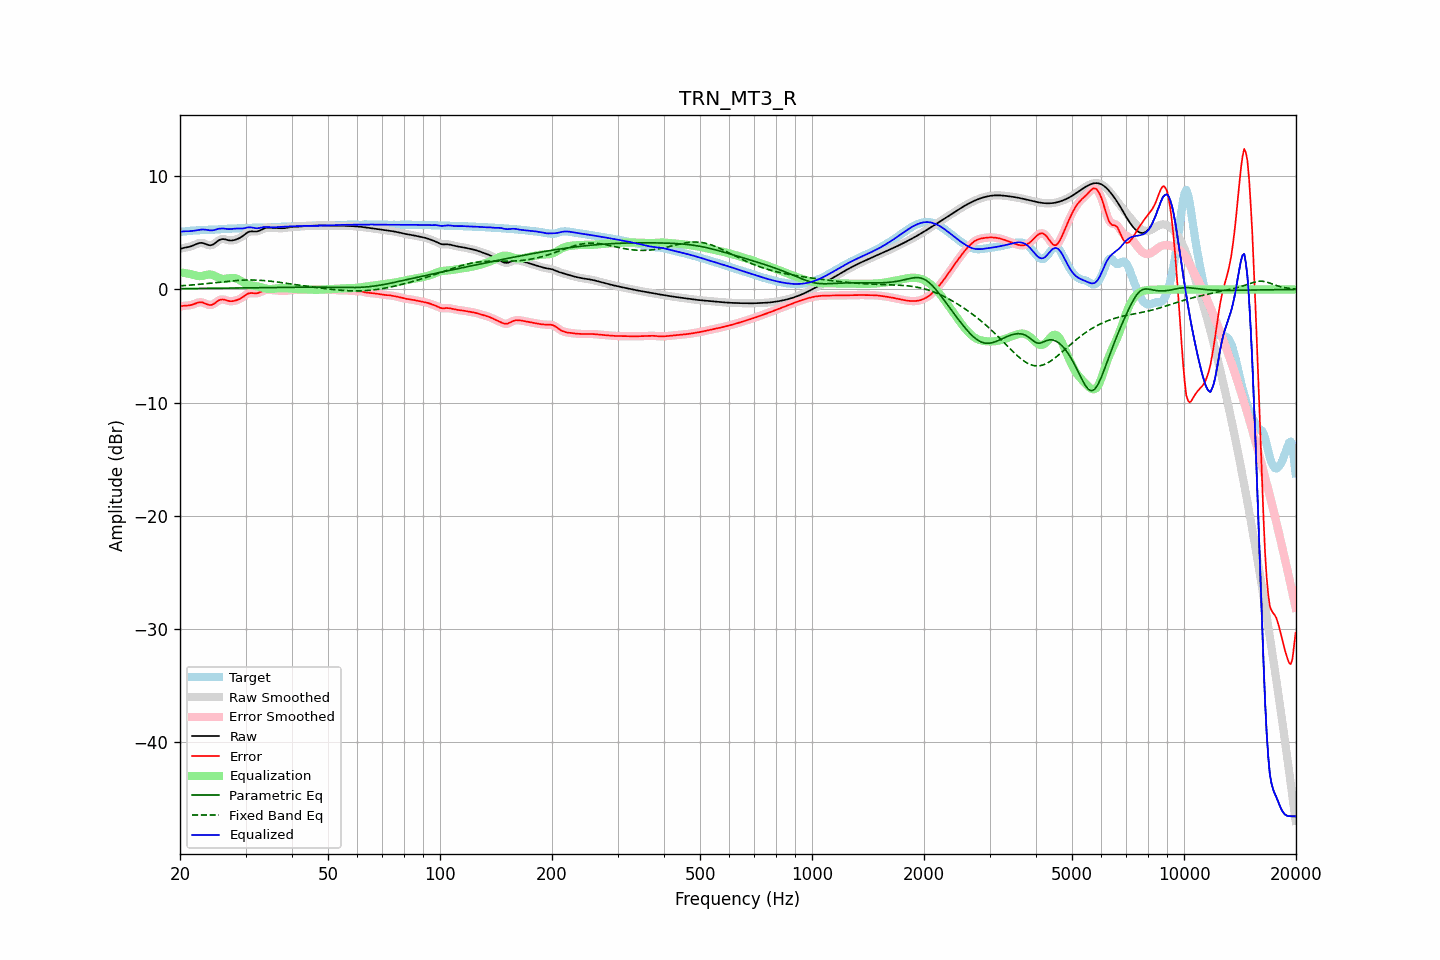

Source data for this figure (header and first rows):
frequency, raw, error, smoothed, error_smoothed, equalization, parametric_eq, fixed_band_eq, equalized_raw, equalized_smoothed, target
20.00, 3.57, -1.52, 3.57, -1.51, 1.51, 0.07, 0.32, 5.08, 5.08, 5.09
20.20, 3.62, -1.48, 3.62, -1.48, 1.49, 0.07, 0.33, 5.11, 5.11, 5.10
20.40, 3.66, -1.45, 3.66, -1.46, 1.47, 0.07, 0.34, 5.13, 5.13, 5.11
20.61, 3.70, -1.43, 3.69, -1.44, 1.45, 0.07, 0.35, 5.14, 5.14, 5.13
20.81, 3.72, -1.43, 3.72, -1.43, 1.42, 0.08, 0.36, 5.14, 5.15, 5.15
21.02, 3.75, -1.42, 3.75, -1.42, 1.40, 0.08, 0.37, 5.15, 5.15, 5.17
21.23, 3.78, -1.40, 3.78, -1.40, 1.37, 0.08, 0.38, 5.15, 5.15, 5.18
21.44, 3.82, -1.37, 3.82, -1.37, 1.34, 0.08, 0.39, 5.16, 5.17, 5.19
21.66, 3.88, -1.33, 3.88, -1.33, 1.30, 0.08, 0.40, 5.18, 5.18, 5.20
21.87, 3.94, -1.28, 3.94, -1.27, 1.26, 0.08, 0.41, 5.20, 5.20, 5.21
22.09, 4.00, -1.22, 4.00, -1.22, 1.22, 0.08, 0.43, 5.22, 5.22, 5.22
22.31, 4.06, -1.17, 4.05, -1.17, 1.19, 0.09, 0.44, 5.25, 5.25, 5.23
22.54, 4.10, -1.14, 4.10, -1.14, 1.18, 0.09, 0.45, 5.27, 5.27, 5.24
22.76, 4.12, -1.13, 4.11, -1.13, 1.18, 0.09, 0.47, 5.30, 5.29, 5.25
22.99, 4.11, -1.15, 4.10, -1.16, 1.20, 0.09, 0.48, 5.31, 5.30, 5.26
23.22, 4.06, -1.20, 4.06, -1.20, 1.23, 0.09, 0.49, 5.30, 5.30, 5.27
23.45, 4.01, -1.26, 4.01, -1.26, 1.27, 0.09, 0.51, 5.28, 5.28, 5.27
23.69, 3.96, -1.32, 3.95, -1.32, 1.30, 0.09, 0.52, 5.26, 5.26, 5.28
23.92, 3.91, -1.37, 3.92, -1.37, 1.32, 0.10, 0.54, 5.23, 5.23, 5.28
24.16, 3.90, -1.38, 3.91, -1.38, 1.31, 0.10, 0.55, 5.22, 5.22, 5.28
24.40, 3.94, -1.35, 3.94, -1.35, 1.29, 0.10, 0.57, 5.22, 5.23, 5.28
24.65, 4.01, -1.28, 4.01, -1.28, 1.24, 0.10, 0.58, 5.24, 5.25, 5.29
24.89, 4.11, -1.18, 4.11, -1.18, 1.17, 0.10, 0.60, 5.28, 5.28, 5.29
25.14, 4.22, -1.08, 4.22, -1.08, 1.10, 0.10, 0.62, 5.32, 5.32, 5.30
25.39, 4.33, -0.97, 4.33, -0.98, 1.03, 0.11, 0.63, 5.36, 5.35, 5.31
25.65, 4.40, -0.92, 4.40, -0.92, 0.98, 0.11, 0.65, 5.38, 5.38, 5.32
25.91, 4.45, -0.89, 4.44, -0.89, 0.94, 0.11, 0.66, 5.39, 5.39, 5.33
26.16, 4.45, -0.89, 4.45, -0.89, 0.93, 0.11, 0.68, 5.38, 5.38, 5.34
26.43, 4.43, -0.92, 4.43, -0.92, 0.94, 0.11, 0.69, 5.37, 5.37, 5.35
26.69, 4.39, -0.97, 4.39, -0.97, 0.96, 0.12, 0.71, 5.35, 5.35, 5.36
26.96, 4.35, -1.01, 4.35, -1.01, 0.98, 0.12, 0.72, 5.33, 5.34, 5.36
27.23, 4.33, -1.04, 4.33, -1.04, 1.00, 0.12, 0.74, 5.33, 5.34, 5.37
27.50, 4.33, -1.04, 4.33, -1.04, 1.02, 0.12, 0.75, 5.35, 5.35, 5.37
27.77, 4.35, -1.03, 4.34, -1.03, 1.02, 0.12, 0.76, 5.36, 5.36, 5.37
28.05, 4.38, -1.00, 4.38, -1.00, 1.00, 0.13, 0.77, 5.37, 5.38, 5.38
28.33, 4.42, -0.96, 4.42, -0.96, 0.96, 0.13, 0.78, 5.38, 5.38, 5.38
28.62, 4.48, -0.91, 4.48, -0.91, 0.90, 0.13, 0.80, 5.38, 5.38, 5.39
28.90, 4.54, -0.85, 4.54, -0.85, 0.83, 0.13, 0.80, 5.37, 5.37, 5.39
29.19, 4.63, -0.77, 4.63, -0.77, 0.75, 0.13, 0.81, 5.37, 5.37, 5.40
29.48, 4.72, -0.69, 4.72, -0.68, 0.66, 0.14, 0.82, 5.38, 5.39, 5.40
29.78, 4.83, -0.58, 4.83, -0.58, 0.58, 0.14, 0.83, 5.41, 5.41, 5.41
30.08, 4.94, -0.48, 4.94, -0.48, 0.50, 0.14, 0.83, 5.44, 5.44, 5.42
30.38, 5.03, -0.39, 5.03, -0.40, 0.44, 0.14, 0.83, 5.48, 5.47, 5.43
30.68, 5.10, -0.34, 5.10, -0.34, 0.39, 0.14, 0.83, 5.50, 5.49, 5.44
30.99, 5.13, -0.32, 5.13, -0.32, 0.36, 0.15, 0.84, 5.49, 5.49, 5.45
31.30, 5.13, -0.32, 5.13, -0.32, 0.34, 0.15, 0.83, 5.47, 5.47, 5.45
31.61, 5.12, -0.34, 5.12, -0.34, 0.32, 0.15, 0.83, 5.44, 5.44, 5.46
31.93, 5.11, -0.35, 5.12, -0.34, 0.30, 0.15, 0.83, 5.42, 5.42, 5.46
32.24, 5.13, -0.33, 5.14, -0.33, 0.28, 0.15, 0.82, 5.41, 5.41, 5.46
32.57, 5.17, -0.29, 5.17, -0.29, 0.25, 0.16, 0.81, 5.42, 5.43, 5.46
32.89, 5.24, -0.23, 5.24, -0.23, 0.21, 0.16, 0.81, 5.45, 5.45, 5.47
33.22, 5.31, -0.16, 5.31, -0.17, 0.17, 0.16, 0.80, 5.48, 5.48, 5.47
33.55, 5.38, -0.10, 5.38, -0.10, 0.13, 0.16, 0.79, 5.51, 5.51, 5.48
33.89, 5.43, -0.06, 5.43, -0.06, 0.09, 0.16, 0.77, 5.52, 5.52, 5.49
34.23, 5.46, -0.04, 5.46, -0.04, 0.06, 0.17, 0.76, 5.52, 5.52, 5.49
34.57, 5.47, -0.03, 5.46, -0.03, 0.04, 0.17, 0.75, 5.51, 5.51, 5.50
34.92, 5.46, -0.04, 5.46, -0.04, 0.04, 0.17, 0.73, 5.50, 5.50, 5.50
35.27, 5.45, -0.05, 5.45, -0.05, 0.04, 0.17, 0.72, 5.49, 5.49, 5.50
35.62, 5.43, -0.06, 5.43, -0.06, 0.05, 0.17, 0.70, 5.49, 5.49, 5.50
35.97, 5.42, -0.08, 5.42, -0.08, 0.07, 0.18, 0.68, 5.50, 5.50, 5.50
... 635 more rows
